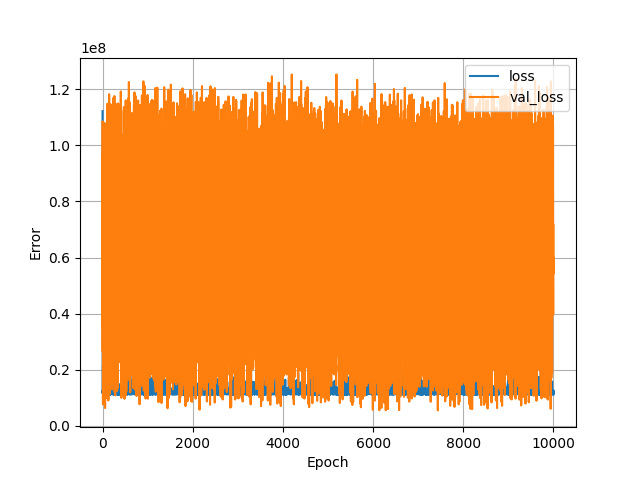

Source data for this figure (header and first rows):
, loss, val_loss, epoch
0, 112198896, 76346656, 0
1, 12303140, 35485472, 1
2, 12748484, 108520392, 2
3, 12143032, 26572888, 3
4, 11632538, 94602168, 4
5, 12419326, 61657080, 5
6, 11785546, 96840192, 6
7, 12013125, 49649320, 7
8, 13014431, 77612000, 8
9, 11336489, 7633668, 9
10, 21354082, 48275556, 10
11, 11818391, 93279840, 11
12, 11721149, 18502332, 12
13, 12492024, 38345700, 13
14, 12178478, 105253840, 14
15, 12462246, 62922580, 15
16, 12977362, 57454180, 16
17, 11282521, 11512293, 17
18, 18344502, 23440528, 18
19, 12106991, 8350048, 19
20, 21010370, 107970480, 20
21, 12474629, 49798152, 21
22, 13231998, 33070260, 22
23, 11613578, 105468176, 23
24, 12807242, 65116200, 24
25, 12176601, 53906952, 25
26, 11545177, 63906048, 26
27, 12365835, 53221260, 27
28, 12544792, 68558184, 28
29, 12098277, 42408160, 29
30, 12746522, 66440876, 30
31, 13052857, 65528024, 31
32, 12568741, 50025800, 32
33, 12947720, 41686352, 33
34, 12767325, 54629888, 34
35, 11334443, 34512436, 35
36, 11459337, 105552520, 36
37, 12306630, 106517024, 37
38, 12192512, 26374380, 38
39, 14347932, 96161664, 39
40, 12341385, 51664176, 40
41, 11218662, 101499528, 41
42, 12785136, 102482336, 42
43, 12763320, 35868224, 43
44, 11980075, 40690480, 44
45, 12356295, 84575200, 45
46, 11332986, 62000332, 46
47, 11767871, 63249472, 47
48, 11215025, 62046492, 48
49, 12657307, 52121664, 49
50, 12465918, 107884440, 50
51, 12328888, 17788948, 51
52, 12310465, 60419584, 52
53, 11594735, 57405288, 53
54, 12680571, 54045184, 54
55, 12729859, 56464396, 55
56, 11314813, 6360652, 56
57, 20811742, 20646424, 57
58, 12651438, 12823258, 58
59, 18058046, 95881232, 59
... 9,940 more rows
